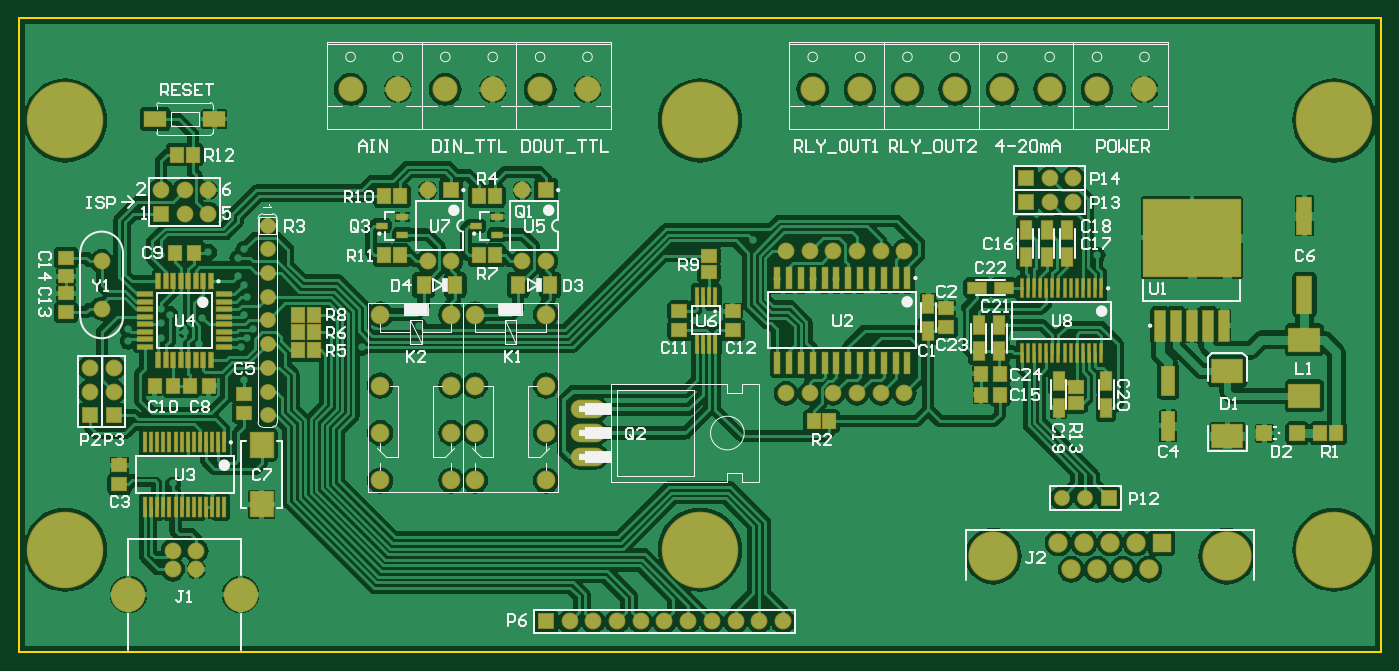
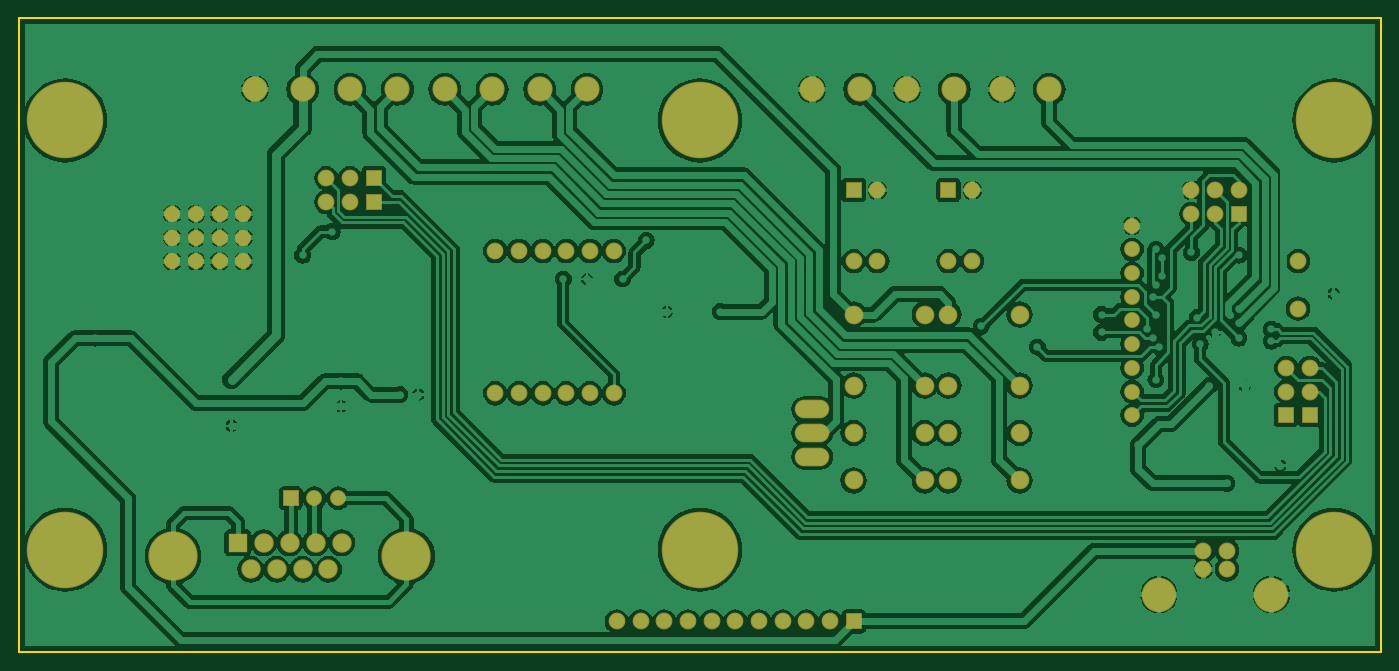
Circuit board: 6 layer files. Board 146.0 x 68.0 mm.
- bottom_copper: Oxygen-Analyzer.GBL (95453 bytes)
- bottom_mask: Oxygen-Analyzer.GBS (2922 bytes)
- outline: Oxygen-Analyzer.GKO (168 bytes)
- top_copper: Oxygen-Analyzer.GTL (123226 bytes)
- top_silk: Oxygen-Analyzer.GTO (35496 bytes)
- top_mask: Oxygen-Analyzer.GTS (7694 bytes)

=== bottom_copper: Oxygen-Analyzer.GBL (95453 bytes, source omitted) ===
=== bottom_mask: Oxygen-Analyzer.GBS ===
G04 Layer_Color=16711935*
%FSLAX44Y44*%
%MOMM*%
G71*
G01*
G75*
%ADD92C,1.8032*%
%ADD93R,1.8032X1.8032*%
%ADD94C,1.7032*%
%ADD95R,1.7032X1.7032*%
%ADD96R,1.8032X1.8032*%
%ADD97O,3.7032X2.0032*%
%ADD98C,2.7032*%
%ADD99R,2.0828X2.0828*%
%ADD100C,2.0828*%
%ADD101C,5.2832*%
%ADD102C,2.0032*%
%ADD103C,3.7032*%
%ADD104C,1.7272*%
%ADD105C,8.2032*%
D92*
X203200Y495300D02*
D03*
Y469900D02*
D03*
X177800Y495300D02*
D03*
Y469900D02*
D03*
X152400Y495300D02*
D03*
X1130300Y508000D02*
D03*
X1104900D02*
D03*
Y482600D02*
D03*
X1130300D02*
D03*
X101600Y279400D02*
D03*
Y304800D02*
D03*
X76200D02*
D03*
Y279400D02*
D03*
X819000Y33100D02*
D03*
X793600D02*
D03*
X768200D02*
D03*
X742800D02*
D03*
X717400D02*
D03*
X692000D02*
D03*
X666600D02*
D03*
X641200D02*
D03*
X615800D02*
D03*
X590400D02*
D03*
X539750Y495300D02*
D03*
X565150Y419100D02*
D03*
X539750D02*
D03*
X438150Y495300D02*
D03*
X463550Y419100D02*
D03*
X438150D02*
D03*
X88900D02*
D03*
Y368300D02*
D03*
X822250Y277575D02*
D03*
X847650Y429975D02*
D03*
X822250D02*
D03*
X873050D02*
D03*
X898450D02*
D03*
X923850D02*
D03*
X949250D02*
D03*
X847650Y277575D02*
D03*
X873050D02*
D03*
X898450D02*
D03*
X923850D02*
D03*
X949250D02*
D03*
X190300Y88900D02*
D03*
X165100D02*
D03*
Y108712D02*
D03*
X190300D02*
D03*
D93*
X152400Y469900D02*
D03*
X1079500Y508000D02*
D03*
Y482600D02*
D03*
X565000Y33100D02*
D03*
D94*
X1117600Y165100D02*
D03*
X1143000D02*
D03*
X266700Y457200D02*
D03*
Y431800D02*
D03*
Y406400D02*
D03*
Y381000D02*
D03*
Y355600D02*
D03*
Y330200D02*
D03*
Y304800D02*
D03*
Y279400D02*
D03*
Y254000D02*
D03*
D95*
X1168400Y165100D02*
D03*
D96*
X101600Y254000D02*
D03*
X76200D02*
D03*
X565150Y495300D02*
D03*
X463550D02*
D03*
D97*
X609600Y209550D02*
D03*
Y234950D02*
D03*
Y260350D02*
D03*
D98*
X901700Y603250D02*
D03*
X850900D02*
D03*
X1003300D02*
D03*
X952500D02*
D03*
X1104900D02*
D03*
X1054100D02*
D03*
X1206500D02*
D03*
X1155700D02*
D03*
X609600D02*
D03*
X558800D02*
D03*
X508000D02*
D03*
X457200D02*
D03*
X406400D02*
D03*
X355600D02*
D03*
D99*
X1225070Y117324D02*
D03*
D100*
X1197370D02*
D03*
X1169670D02*
D03*
X1141730D02*
D03*
X1114044D02*
D03*
X1211170Y88900D02*
D03*
X1183470D02*
D03*
X1155700D02*
D03*
X1128014D02*
D03*
D101*
X1294670Y103124D02*
D03*
X1044448D02*
D03*
D102*
X565150Y361950D02*
D03*
Y285750D02*
D03*
Y234950D02*
D03*
Y184150D02*
D03*
X488950D02*
D03*
Y234950D02*
D03*
Y285750D02*
D03*
Y361950D02*
D03*
X463550D02*
D03*
Y285750D02*
D03*
Y234950D02*
D03*
Y184150D02*
D03*
X387350D02*
D03*
Y234950D02*
D03*
Y285750D02*
D03*
Y361950D02*
D03*
D103*
X117602Y61722D02*
D03*
X237998D02*
D03*
D104*
X1295400Y419100D02*
D03*
X1270000D02*
D03*
X1244600D02*
D03*
X1219200D02*
D03*
X1295400Y444500D02*
D03*
X1270000D02*
D03*
X1244600D02*
D03*
X1219200D02*
D03*
X1295400Y469900D02*
D03*
X1270000D02*
D03*
X1244600D02*
D03*
X1219200D02*
D03*
D105*
X50000Y110000D02*
D03*
Y570000D02*
D03*
X730000Y110000D02*
D03*
Y570000D02*
D03*
X1410000Y110000D02*
D03*
Y570000D02*
D03*
M02*

=== outline: Oxygen-Analyzer.GKO ===
G04 Layer_Color=16711935*
%FSLAX44Y44*%
%MOMM*%
G71*
G01*
G75*
%ADD58C,0.2540*%
D58*
X-0Y0D02*
X1460000D01*
Y680000D01*
X-0D02*
X1460000D01*
X-0Y0D02*
Y680000D01*
M02*

=== top_copper: Oxygen-Analyzer.GTL (123226 bytes, source omitted) ===
=== top_silk: Oxygen-Analyzer.GTO (35496 bytes, source omitted) ===
=== top_mask: Oxygen-Analyzer.GTS (7694 bytes, source omitted) ===
